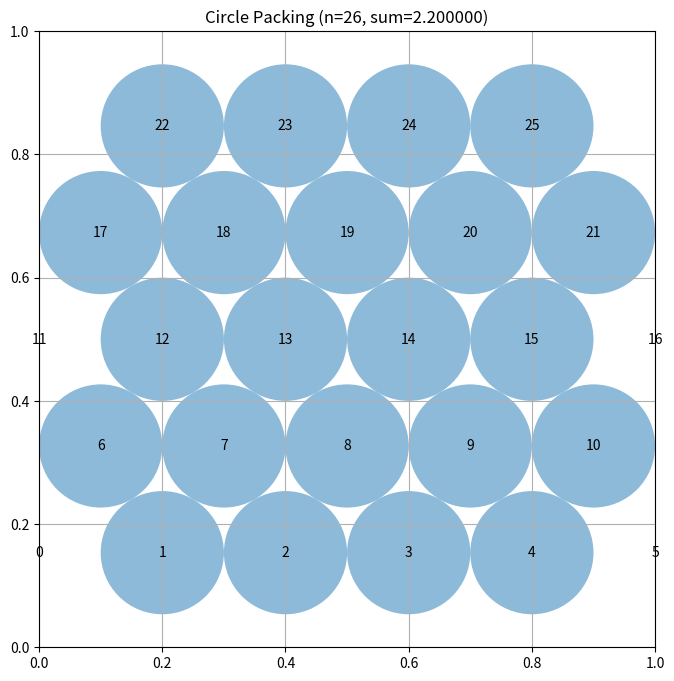

Generate this figure with matplotlib:
# EVOLVE-BLOCK-START
"""Constructor-based circle packing for n=26 circles (hexagonal patch)"""
import numpy as np


def build_hex(rows, a):
    n_rows = len(rows)
    centers = []
    for k, n_k in enumerate(rows):
        y = 0.5 + (k - (n_rows - 1) / 2.0) * a * np.sqrt(3) / 2.0
        x0 = 0.5 - (n_k - 1) * a / 2.0
        for i in range(n_k):
            x = x0 + i * a
            centers.append([x, y])
    return np.array(centers, dtype=float)


def radii_for(centers):
    """Per-circle radius = min(wall distance, half nearest-neighbor distance)."""
    n = len(centers)
    r = np.empty(n)
    for i in range(n):
        x, y = centers[i]
        wall = min(x, y, 1 - x, 1 - y)
        nn = 1e9
        for j in range(n):
            if i == j:
                continue
            d = float(np.hypot(centers[i, 0] - centers[j, 0],
                               centers[i, 1] - centers[j, 1]))
            nn = min(nn, d)
        r[i] = min(wall, nn / 2.0)
    return r


def construct_packing():
    rows = [6, 5, 6, 5, 4]
    best = None
    for a in [0.14, 0.15, 0.16, 0.17, 0.18, 0.19, 0.20, 0.21, 0.22]:
        centers = build_hex(rows, a)
        # validity guard: all circles must be inside
        ok = True
        for (x, y) in centers:
            if x < 0 or x > 1 or y < 0 or y > 1:
                ok = False
                break
        if not ok:
            continue
        r = radii_for(centers)
        s = float(np.sum(r))
        if best is None or s > best[0]:
            best = (s, centers.copy(), r.copy())
    return best[1], best[2], best[0]
# EVOLVE-BLOCK-END
# This part remains fixed (not evolved)
def run_packing():
    """Run the circle packing constructor for n=26"""
    centers, radii, sum_radii = construct_packing()
    return centers, radii, sum_radii


def visualize(centers, radii):
    """
    Visualize the circle packing

    Args:
        centers: np.array of shape (n, 2) with (x, y) coordinates
        radii: np.array of shape (n) with radius of each circle
    """
    import matplotlib.pyplot as plt
    from matplotlib.patches import Circle

    fig, ax = plt.subplots(figsize=(8, 8))

    # Draw unit square
    ax.set_xlim(0, 1)
    ax.set_ylim(0, 1)
    ax.set_aspect("equal")
    ax.grid(True)

    # Draw circles
    for i, (center, radius) in enumerate(zip(centers, radii)):
        circle = Circle(center, radius, alpha=0.5)
        ax.add_patch(circle)
        ax.text(center[0], center[1], str(i), ha="center", va="center")

    plt.title(f"Circle Packing (n={len(centers)}, sum={sum(radii):.6f})")
    plt.show()


if __name__ == "__main__":
    centers, radii, sum_radii = run_packing()
    print(f"Sum of radii: {sum_radii}")
    # AlphaEvolve improved this to 2.635

    # Uncomment to visualize:
    visualize(centers, radii)
